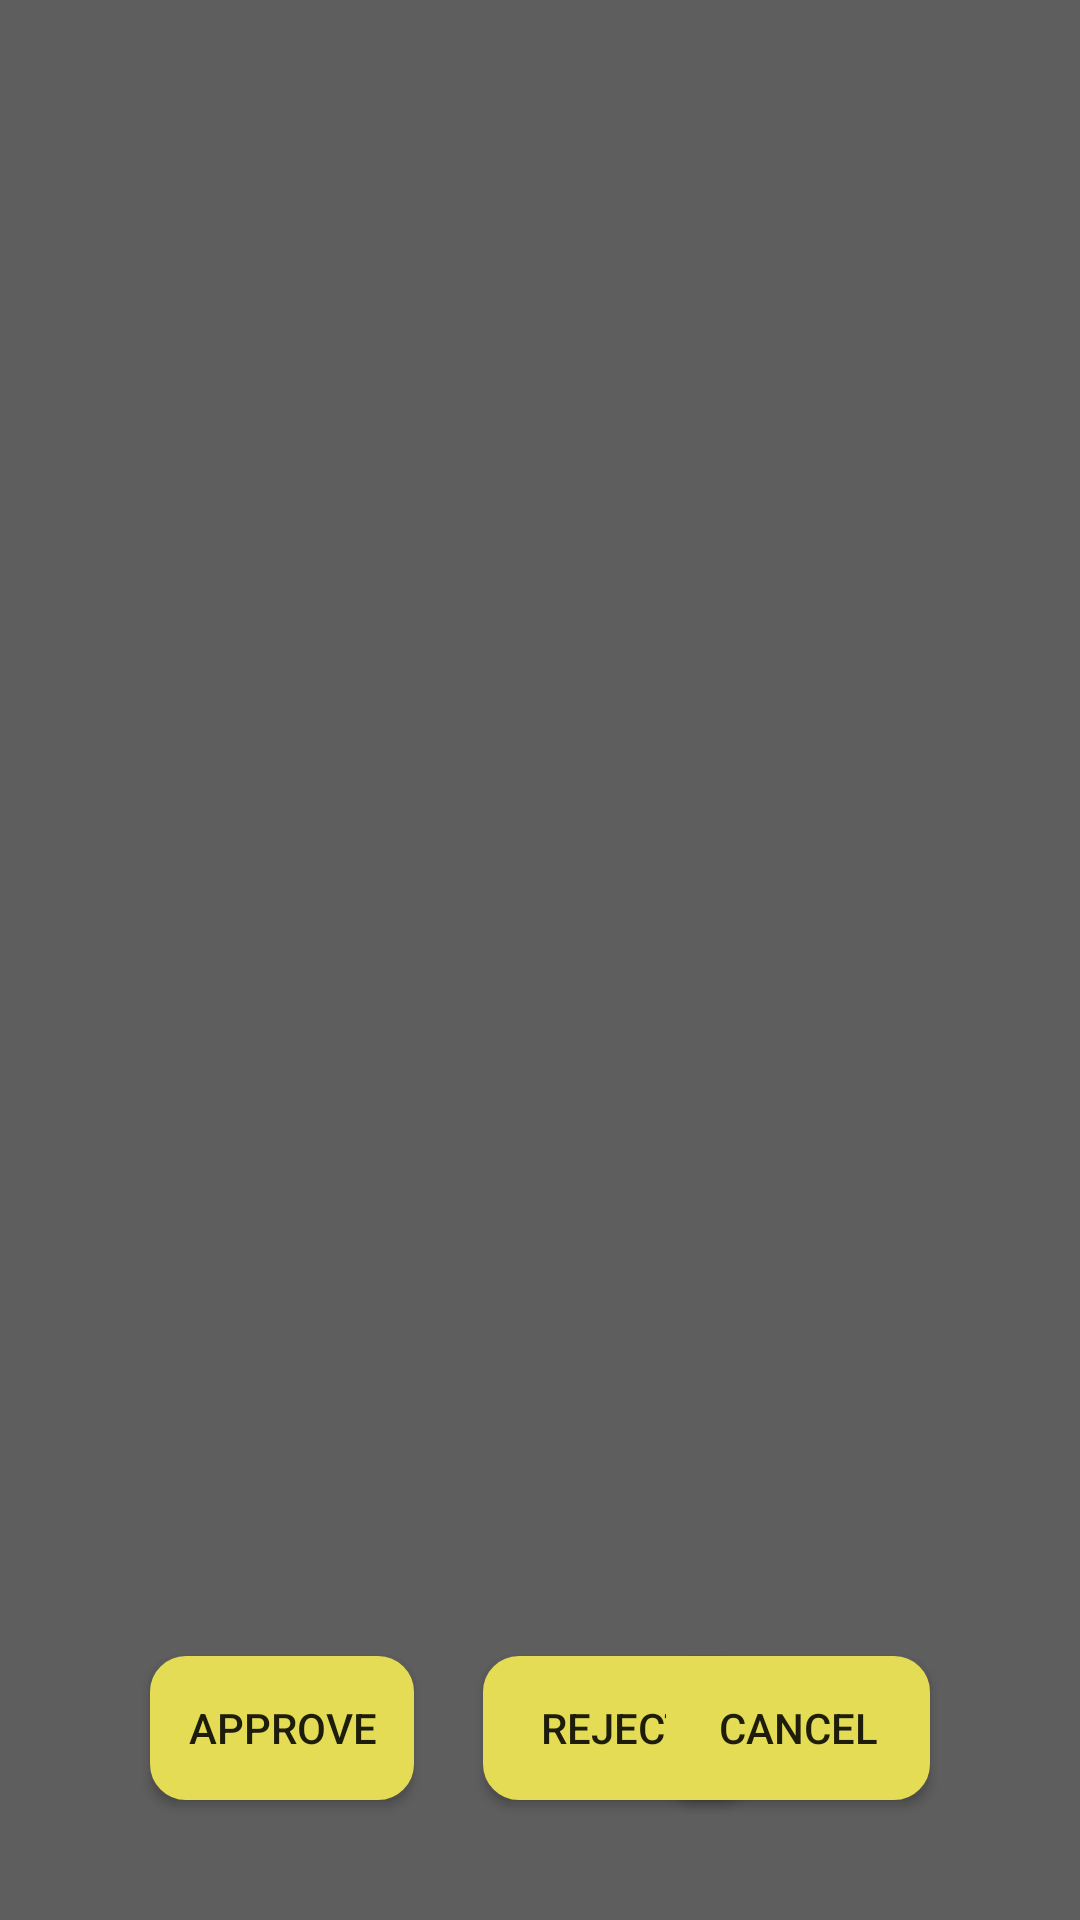

Write the Android layout XML for this screen, with the resource values it uses.
<!-- AndroidManifest.xml: application theme AppTheme -->
<!-- res/layout/activity_approve.xml -->
<?xml version="1.0" encoding="utf-8"?>
<RelativeLayout xmlns:android="http://schemas.android.com/apk/res/android"
    xmlns:app="http://schemas.android.com/apk/res-auto"
    xmlns:tools="http://schemas.android.com/tools"
    android:background="#5E5E5E"
    android:layout_width="match_parent"
    android:layout_height="match_parent">

    <HorizontalScrollView
        android:layout_width="395dp"
        android:layout_height="640dp"
        android:layout_alignParentTop="true"
        android:layout_marginStart="8dp"
        android:scrollbars="none"
        app:layout_constraintStart_toStartOf="parent"
        tools:ignore="MissingConstraints"
        tools:layout_editor_absoluteY="8dp">

        <LinearLayout
            android:id="@+id/horizontal_gallery"
            android:layout_width="wrap_content"
            android:layout_height="match_parent"
            android:orientation="horizontal" />
    </HorizontalScrollView>

    <Button
        android:id="@+id/btn_approve"
        android:layout_width="wrap_content"
        android:layout_height="wrap_content"
        android:layout_alignParentStart="true"
        android:layout_alignParentBottom="true"
        android:background="@drawable/conner_round_button"
        android:layout_marginStart="50dp"
        android:layout_marginBottom="40dp"
        android:text="APPROVE" />

    <Button
        android:id="@+id/btn_reject"
        android:layout_width="wrap_content"
        android:layout_height="wrap_content"
        android:layout_alignParentStart="true"
        android:layout_alignParentBottom="true"
        android:layout_marginStart="161dp"
        android:layout_marginBottom="40dp"
        android:background="@drawable/conner_round_button"
        android:text="REJECT" />

    <Button
        android:id="@+id/btn_cancel"
        android:layout_width="wrap_content"
        android:layout_height="wrap_content"
        android:layout_alignParentEnd="true"
        android:layout_alignParentBottom="true"
        android:layout_marginEnd="50dp"
        android:background="@drawable/conner_round_button"
        android:layout_marginBottom="40dp"
        android:text="cancel" />

</RelativeLayout>
<!-- resources referenced by this layout -->
<resources>
  <!-- drawable conner_round_button (drawable-v24) -->
  <?xml version="1.0" encoding="utf-8"?>
  <selector xmlns:android="http://schemas.android.com/apk/res/android">
      <item>
          <shape android:shape="rectangle">
              <solid android:color="#E3DC54"/>
              <stroke android:width="4dp" android:color="#E3DC54" />
  
              
              <corners android:radius="10dp" />
          </shape>
      </item>
  </selector>
  <style name="AppTheme" parent="Theme.AppCompat.Light.DarkActionBar">
          
          <item name="colorPrimary">#5E5E5E</item>
          <item name="colorPrimaryDark">#5E5E5E</item>
          <item name="colorAccent">#E3DC54</item>
          
          
      </style>
</resources>
